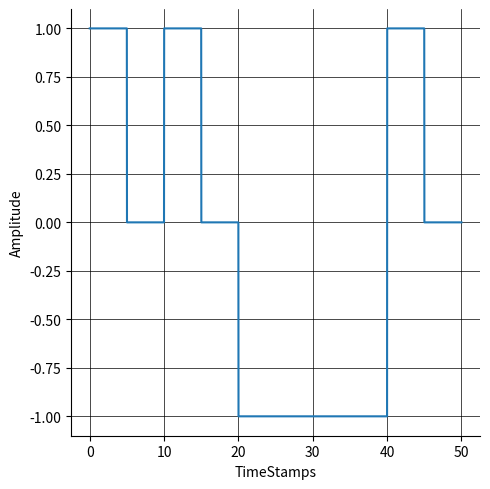

The matplotlib source for this figure:
"""
    This class implements different waveforms of single band BaseBand Signals 
    .The objective is to learn how white_noise distorts the data that is present in the message 
    signal . 
     """

import numpy as np
import matplotlib.pyplot as plt
import seaborn as sns
import pandas as pd

class BasebandWaveforms(object):

    def __init__(self, time_period):
        self.pi = np.pi
        self.time_period = time_period

    def unit_step_function(self, number_of_samples):
        timeStamps = np.arange(-self.time_period, self.time_period, (self.time_period/number_of_samples))
        # print(timeStamps)
        # print(len(timeStamps))
        unit_step_vector = []

        for value in timeStamps:
            if value > 0 :
                unit_step_vector.append(1)
            elif value == 0 : 
                unit_step_vector.append(0.5)
            else:
                unit_step_vector.append(0)

        # print(unit_step_vector)
        # print(len(unit_step_vector))
        return timeStamps, unit_step_vector
    
    def decimal_to_binary(self, decimal_number):
        binary = bin(decimal_number)
        binary = binary[2:]
        binary_list = []
        for binary_info in binary:
            binary_list.append(int(binary_info))
        return binary_list
            
        

    def pulse_function(self, duty_cycle, decimal_number_to_send, number_of_samples):
        binary_list = self.decimal_to_binary(decimal_number_to_send)
        
        
        # Works fine
        timeStamps = []
        for i, elements in enumerate(binary_list):
            starting_time_period = self.time_period * i
            ending_time_period = self.time_period * (i+1)
            timeStamps.append(np.arange(starting_time_period,ending_time_period, (ending_time_period-starting_time_period)/number_of_samples))
        print(np.dot(1,timeStamps).flatten())
        #print(len(np.dot(1, timeStamps).flatten()))
    
    
       #Now I have to create a pulse vector for all values in timeStamps keeping in mind the duty_cycle and also the binary_list_values.
        
        #duty_cycle is the percentage for which I want my pulse wave to be 1 .
        #So for example if the time_period = 2s and duty cycle is 0.5 then for half of the time the wave must be one 
        #and for the remaining half period it should be zero.
        pulse_vector = []
        for i, binary_values in enumerate(binary_list):
            if binary_values == 1:
                x = 0
                while(x < int(len(timeStamps[i])*duty_cycle/100)):
                    pulse_vector.append(1)
                    x += 1
                    
                while(x < int(len(timeStamps[i]))):
                    pulse_vector.append(0)
                    x += 1
            else:
                for _ in timeStamps[i]:
                    pulse_vector.append(-1)
                    
#         print(pulse_vector)
#         print(len(pulse_vector))
    
    
        return np.dot(1,timeStamps).flatten(), pulse_vector


    def plot_unit_step_function(self, number_of_samples):
        x_values , y_values = self.unit_step_function( number_of_samples)
        plt.plot(x_values , y_values)
        plt.title('UNIT STEP FUNCTION ')
        plt.xlabel('< -- TimePeriod -- >')
        plt.ylabel('< -- Amplitude -- >')
        plt.xticks([x for x in np.arange(-self.time_period, self.time_period, self.time_period/10)])
        plt.show()

    def plot_pulse_function(self, duty_cycle, decimal_number_to_send, number_of_samples):
#         x_values , y_values = self.pulse_function(duty_cycle, decimal_number_to_send, number_of_samples)
#         plt.plot(x_values , y_values)
#         plt.title('PULSE FUNCTION ')
#         plt.xlabel('< -- TimePeriod -- >')
#         plt.ylabel('< -- Amplitude -- >')
# #         plt.xticks([x for x in np.arange(0, ending_time, -(starting_time-ending_time)/10)])
#         plt.show()
    
        df = pd.DataFrame(dict(TimeStamps= self.pulse_function(duty_cycle, decimal_number_to_send, number_of_samples)[0],
                              Amplitude = self.pulse_function(duty_cycle, decimal_number_to_send, number_of_samples)[1]))
        g = sns.relplot(x= "TimeStamps", y= "Amplitude", kind="line", data= df)
        plt.grid(color='black', linestyle='-', linewidth=.5)
        plt.show(g)
       


if __name__ == "__main__":
    Functions = BasebandWaveforms(10)
    # UnitStep.unit_step_function()
    # Functions.plot_unit_step_function(4001) 
#     Functions.plot_unit_step_function(number_of_samples = 100)
    Functions.plot_pulse_function(duty_cycle = 50,decimal_number_to_send = 25, number_of_samples = 1000)
    
